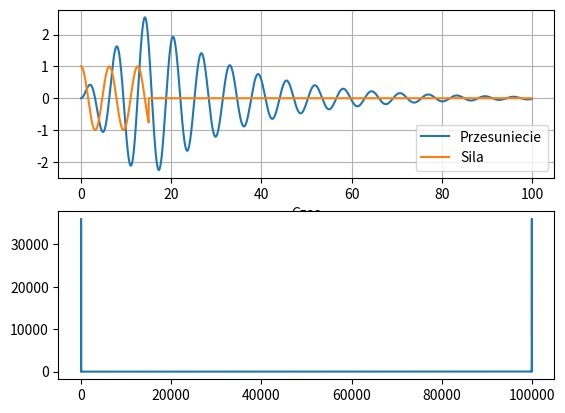

Python code for this plot:
import numpy as np 
from numpy.linalg import inv
from matplotlib import pyplot as plt
from scipy.fftpack import fft

m = 2.0
k = 2.0
c = 0.2   

omega = 1.0	 # czestosc sily wymuszajacej
F0 = 1.0 # amplituda sily wymuszajacej
delta_t = 0.001 # krok czasowy
time = np.arange(0.0, 100.0, delta_t) # czas symulacji 

# warunki poczatkowe
x = np.array([0,0])   # [predkosc, przesuniecie]
A = np.array([[m,0],[0,1]]) # macierz A
B = np.array([[c,k],[-1,0]]) # macierz B
F = np.array([0.0,0.0]) # wektor F

X = [] # lista przechowujaca przesuniecie
force = [] # lista przechowujaca sile F

# petla liczaca sile wymuszajaca i przesuniecie wg kroku czasowego
for t in time:
	if t <= 15:
		F[0] = F0 * np.cos(omega*t)
	else:
		F[0] = 0.0 # po uplywie 15 sekund odejmujemy sile wymuszajaca

	x = x + delta_t * inv(A).dot( F - B.dot(x) )
	X.append(x[1])
	force.append(F[0])
	
Y = fft(X)
# wykresy
t = [i for i in time] 
plt.subplot(2,1,1)
plt.plot(t,X)
plt.plot(t,force)
plt.grid(True)
plt.legend(['Przesuniecie', 'Sila'], loc='lower right')
plt.xlabel ('Czas')
plt.subplot(2,1,2)
plt.plot (abs(Y))
plt.show()
